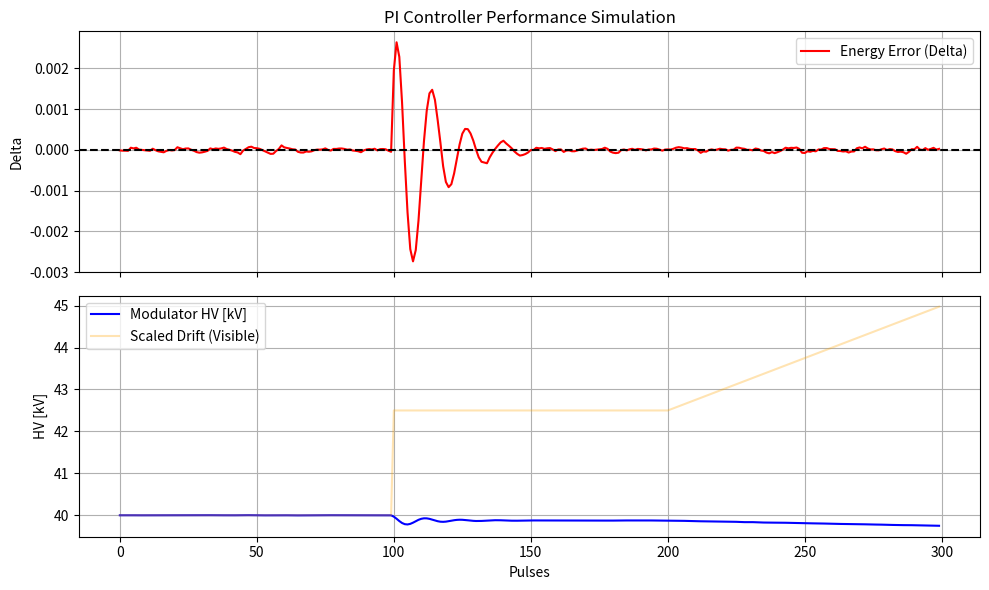

This chart was generated by the following Python code:
import numpy as np
import matplotlib.pyplot as plt
import time

# =========================================================
# 1. 模拟环境 (Mock Engine)
# =========================================================
class MockAccelerator:
    def __init__(self):
        # 内部 PV 寄存器
        self.pvs = {
            "BPM:DSP:X": 0.0,
            "BPM:DSP:VALID": 1,
            "MOD:HV:SET": 40.0,
            "MOD:HV:RB": 40.0,
            "LLRF:IQ:I_SET": 1.0,
            "LLRF:IQ:Q_SET": 0.0,
            "LLRF:LAST1:PHASE_SET": 0.0,
            "LLRF:LAST2:PHASE_SET": 0.0
        }
        self.drift_value = 0.0  # 模拟外部环境漂移 (如温度)
        self.hv_sensitivity = 0.04 # 1kV 改变 0.04 的 delta

    def get_pv(self, pv_name):
        if pv_name == "BPM:DSP:X":
            # 物理公式: delta = (当前高压 - 基准高压) * 灵敏度 + 漂移 + 噪声
            noise = np.random.normal(0, 0.00005)
            delta = (self.pvs["MOD:HV:RB"] - 40.0) * self.hv_sensitivity + self.drift_value + noise
            return delta
        return self.pvs.get(pv_name, 0.0)

    def set_pv(self, pv_name, value):
        self.pvs[pv_name] = value
        # 模拟硬件响应回读 (Readback)
        if "SET" in pv_name:
            rb_name = pv_name.replace("SET", "RB")
            self.pvs[rb_name] = value

# 实例化模拟器
sim_env = MockAccelerator()

# =========================================================
# 2. 定义 Mock 的 caget/caput (不调用真正的 epics 库)
# =========================================================
def mock_caget(pvname):
    return sim_env.get_pv(pvname)

def mock_caput(pvname, value):
    sim_env.set_pv(pvname, value)

# =========================================================
# 3. 能量反馈控制器类 (为了演示，直接放在这里)
# =========================================================
class EnergyFeedbackController:
    # ... (这里放你之前完善后的完整代码，但要把 caget/caput 替换掉) ...
    # 为了测试方便，我在这里简单改写 step 方法内部调用的函数名
    def __init__(self, mode="HV", rep_rate=1.0, kp=0.5, ki=0.1, lpf_alpha=0.3):
        self.mode = mode
        self.rep_rate = rep_rate
        self.kp, self.ki = kp, ki
        self.lpf_alpha = lpf_alpha
        self.integral_error = 0.0
        self.last_delta_filtered = 0.0
        self.last_run_time = time.time()
        
        # 模式增益
        self.gain_hv = 20.0 # 增大增益以适应模拟环境
        self.i_limit = 0.2
        self.deadband = 1e-5

    def compute_delta(self):
        # 使用我们的 mock_caget
        x1 = mock_caget("BPM:DSP:X") 
        self.last_delta_filtered = (self.lpf_alpha * x1) + (1 - self.lpf_alpha) * self.last_delta_filtered
        return self.last_delta_filtered

    def step(self):
        if mock_caget("BPM:DSP:VALID") != 1: return None
        
        delta = self.compute_delta()
        if abs(delta) < self.deadband: return delta
        
        self.integral_error = np.clip(self.integral_error + delta, -self.i_limit, self.i_limit)
        
        # PI 计算
        total_adj = -(self.kp * delta + self.ki * self.integral_error) * self.gain_hv
        
        # 执行器
        hv_curr = mock_caget("MOD:HV:RB")
        mock_caput("MOD:HV:SET", hv_curr + np.clip(total_adj, -0.5, 0.5))
        
        return delta

# =========================================================
# 4. 执行模拟与绘图
# =========================================================
def run_test():
    ctrl = EnergyFeedbackController(kp=0.6, ki=0.2, lpf_alpha=0.4)
    
    steps = 300
    data_delta = []
    data_hv = []
    data_drift = []

    print("Running Simulation... (Press Ctrl+C to stop)")
    
    for i in range(steps):
        # 在第 100 步时模拟一个突然的能量跌落 (Drift)
        if i == 100:
            sim_env.drift_value = 0.005 
        # 在第 200 步时模拟一个持续的缓慢漂移
        if i > 200:
            sim_env.drift_value += 0.00005

        delta = ctrl.step()
        
        data_delta.append(delta)
        data_hv.append(mock_caget("MOD:HV:RB"))
        data_drift.append(sim_env.drift_value)

    # 绘图
    fig, (ax1, ax2) = plt.subplots(2, 1, figsize=(10, 6), sharex=True)
    
    ax1.plot(data_delta, color='red', label='Energy Error (Delta)')
    ax1.axhline(0, color='black', linestyle='--')
    ax1.set_ylabel("Delta")
    ax1.legend()
    ax1.grid(True)
    ax1.set_title("PI Controller Performance Simulation")

    ax2.plot(data_hv, color='blue', label='Modulator HV [kV]')
    ax2.plot(np.array(data_drift)*500 + 40, color='orange', alpha=0.3, label='Scaled Drift (Visible)')
    ax2.set_ylabel("HV [kV]")
    ax2.set_xlabel("Pulses")
    ax2.legend()
    ax2.grid(True)

    plt.tight_layout()
    plt.show()

if __name__ == "__main__":
    run_test()
